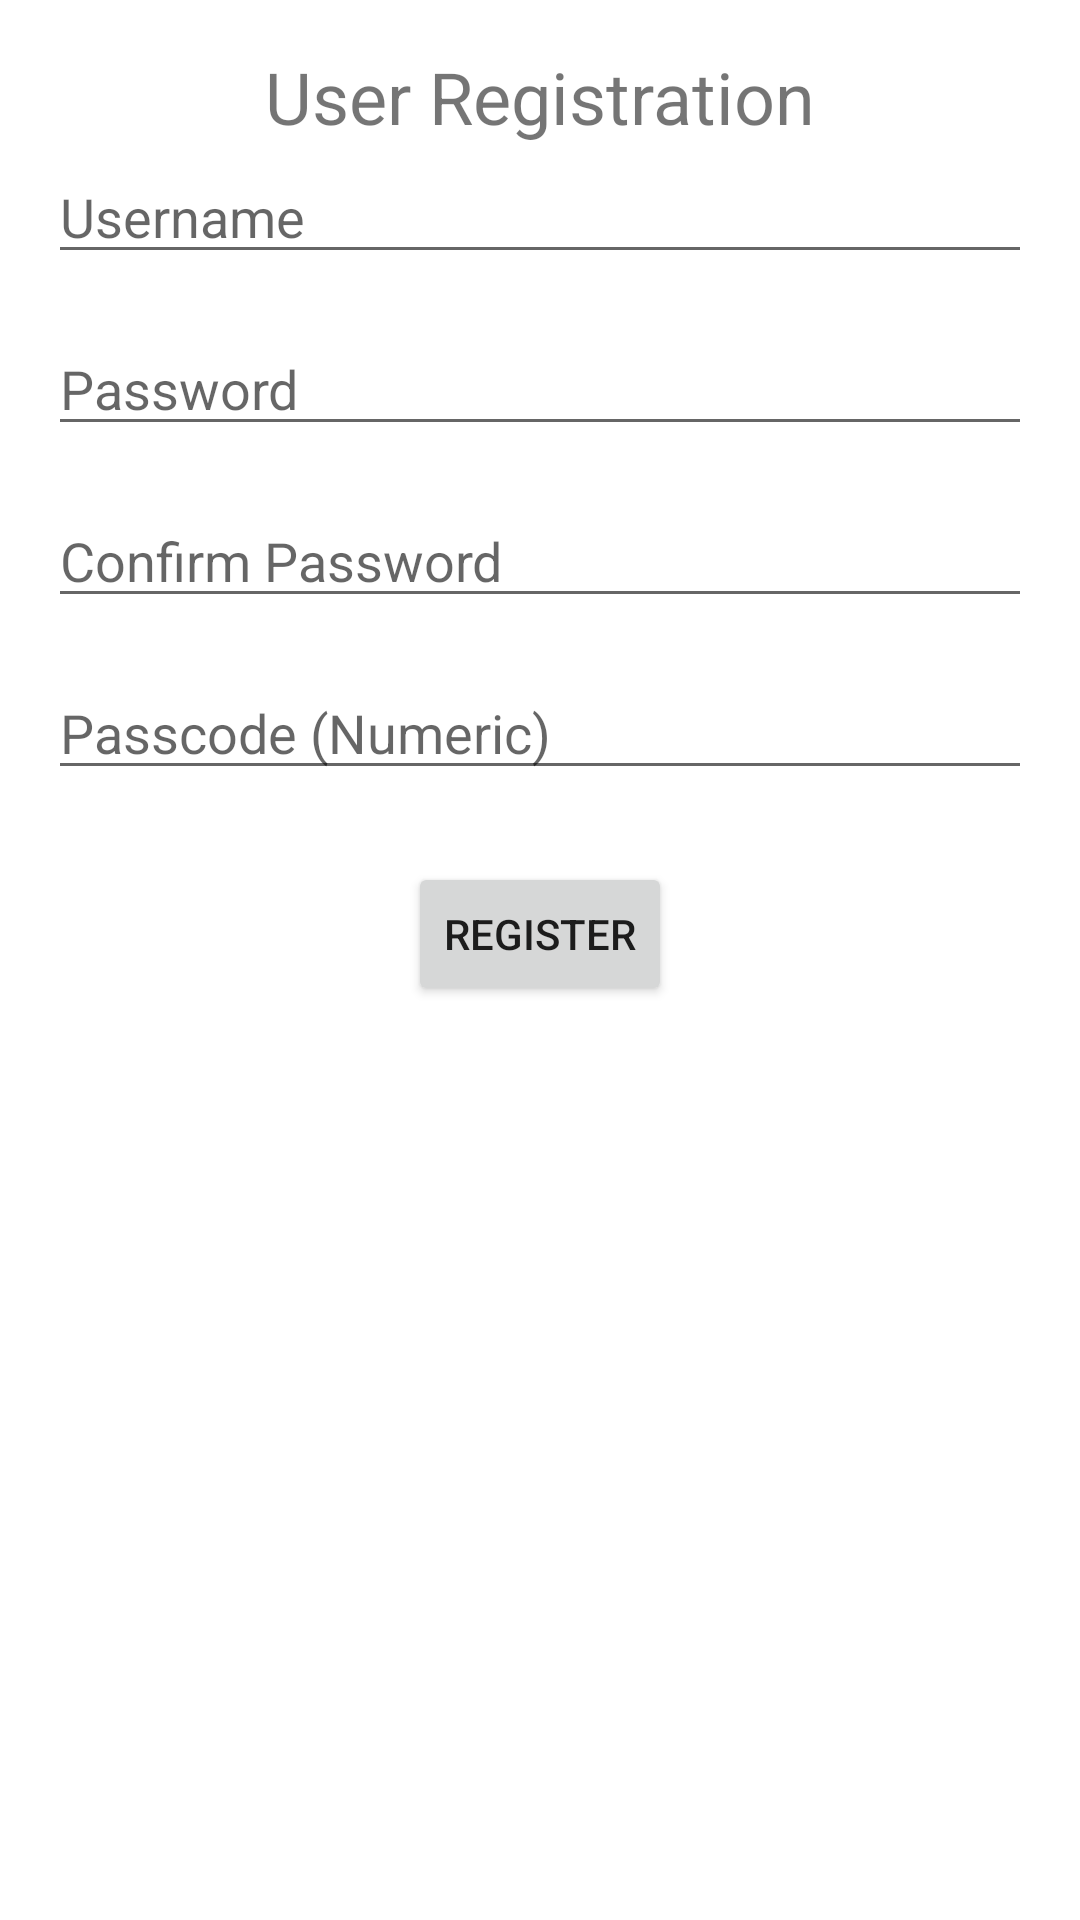

Here is an Android app screen rendered from its layout file. Give the layout XML and the strings, colors and styles it references.
<!-- AndroidManifest.xml: application theme Theme.MedAssist -->
<!-- res/layout/registration.xml -->
<?xml version="1.0" encoding="utf-8"?>
<RelativeLayout xmlns:android="http://schemas.android.com/apk/res/android"
    android:layout_width="match_parent"
    android:layout_height="match_parent">

    <TextView
        android:layout_width="wrap_content"
        android:layout_height="wrap_content"
        android:text="User Registration"
        android:layout_centerHorizontal="true"
        android:layout_marginTop="16dp"
        android:layout_marginBottom="20dp"
        android:textSize="24sp" />

    <EditText
        android:layout_width="match_parent"
        android:layout_height="wrap_content"
        android:id="@+id/usernameEditText"
        android:hint="Username"
        android:layout_marginTop="50dp"
        android:layout_marginStart="16dp"
        android:layout_marginEnd="16dp" />

    <EditText
        android:layout_width="match_parent"
        android:layout_height="wrap_content"
        android:id="@+id/passwordEditText"
        android:hint="Password"
        android:inputType="textPassword"
        android:layout_below="@id/usernameEditText"
        android:layout_marginTop="16dp"
        android:layout_marginStart="16dp"
        android:layout_marginEnd="16dp" />

    <EditText
        android:layout_width="match_parent"
        android:layout_height="wrap_content"
        android:id="@+id/confirmPasswordEditText"
        android:hint="Confirm Password"
        android:inputType="textPassword"
        android:layout_below="@id/passwordEditText"
        android:layout_marginTop="16dp"
        android:layout_marginStart="16dp"
        android:layout_marginEnd="16dp" />

    <EditText
        android:layout_width="match_parent"
        android:layout_height="wrap_content"
        android:id="@+id/passcodeEditText"
        android:hint="Passcode (Numeric)"
        android:inputType="number"
        android:layout_below="@id/confirmPasswordEditText"
        android:layout_marginTop="16dp"
        android:layout_marginStart="16dp"
        android:layout_marginEnd="16dp" />

    <Button
        android:id="@+id/registerButton"
        android:layout_width="wrap_content"
        android:layout_height="wrap_content"
        android:text="Register"
        android:layout_below="@id/passcodeEditText"
        android:layout_centerHorizontal="true"
        android:layout_marginTop="24dp" />

</RelativeLayout>
<!-- resources referenced by this layout -->
<resources>
  <style name="Theme.MedAssist" parent="Theme.MaterialComponents.DayNight.DarkActionBar">
          
          <item name="colorPrimary">@color/purple_500</item>
          <item name="colorPrimaryVariant">@color/purple_700</item>
          <item name="colorOnPrimary">@color/white</item>
          
          <item name="colorSecondary">@color/teal_200</item>
          <item name="colorSecondaryVariant">@color/teal_700</item>
          <item name="colorOnSecondary">@color/black</item>
          
          <item name="android:statusBarColor">?attr/colorPrimaryVariant</item>
          
          <item name="windowActionBar">false</item>
          <item name="windowNoTitle">true</item>
      </style>
  <color name="purple_500">#FF6200EE</color>
  <color name="purple_700">#FF3700B3</color>
  <color name="white">#FFFFFFFF</color>
  <color name="teal_200">#FF03DAC5</color>
  <color name="teal_700">#FF018786</color>
  <color name="black">#FF000000</color>
</resources>
